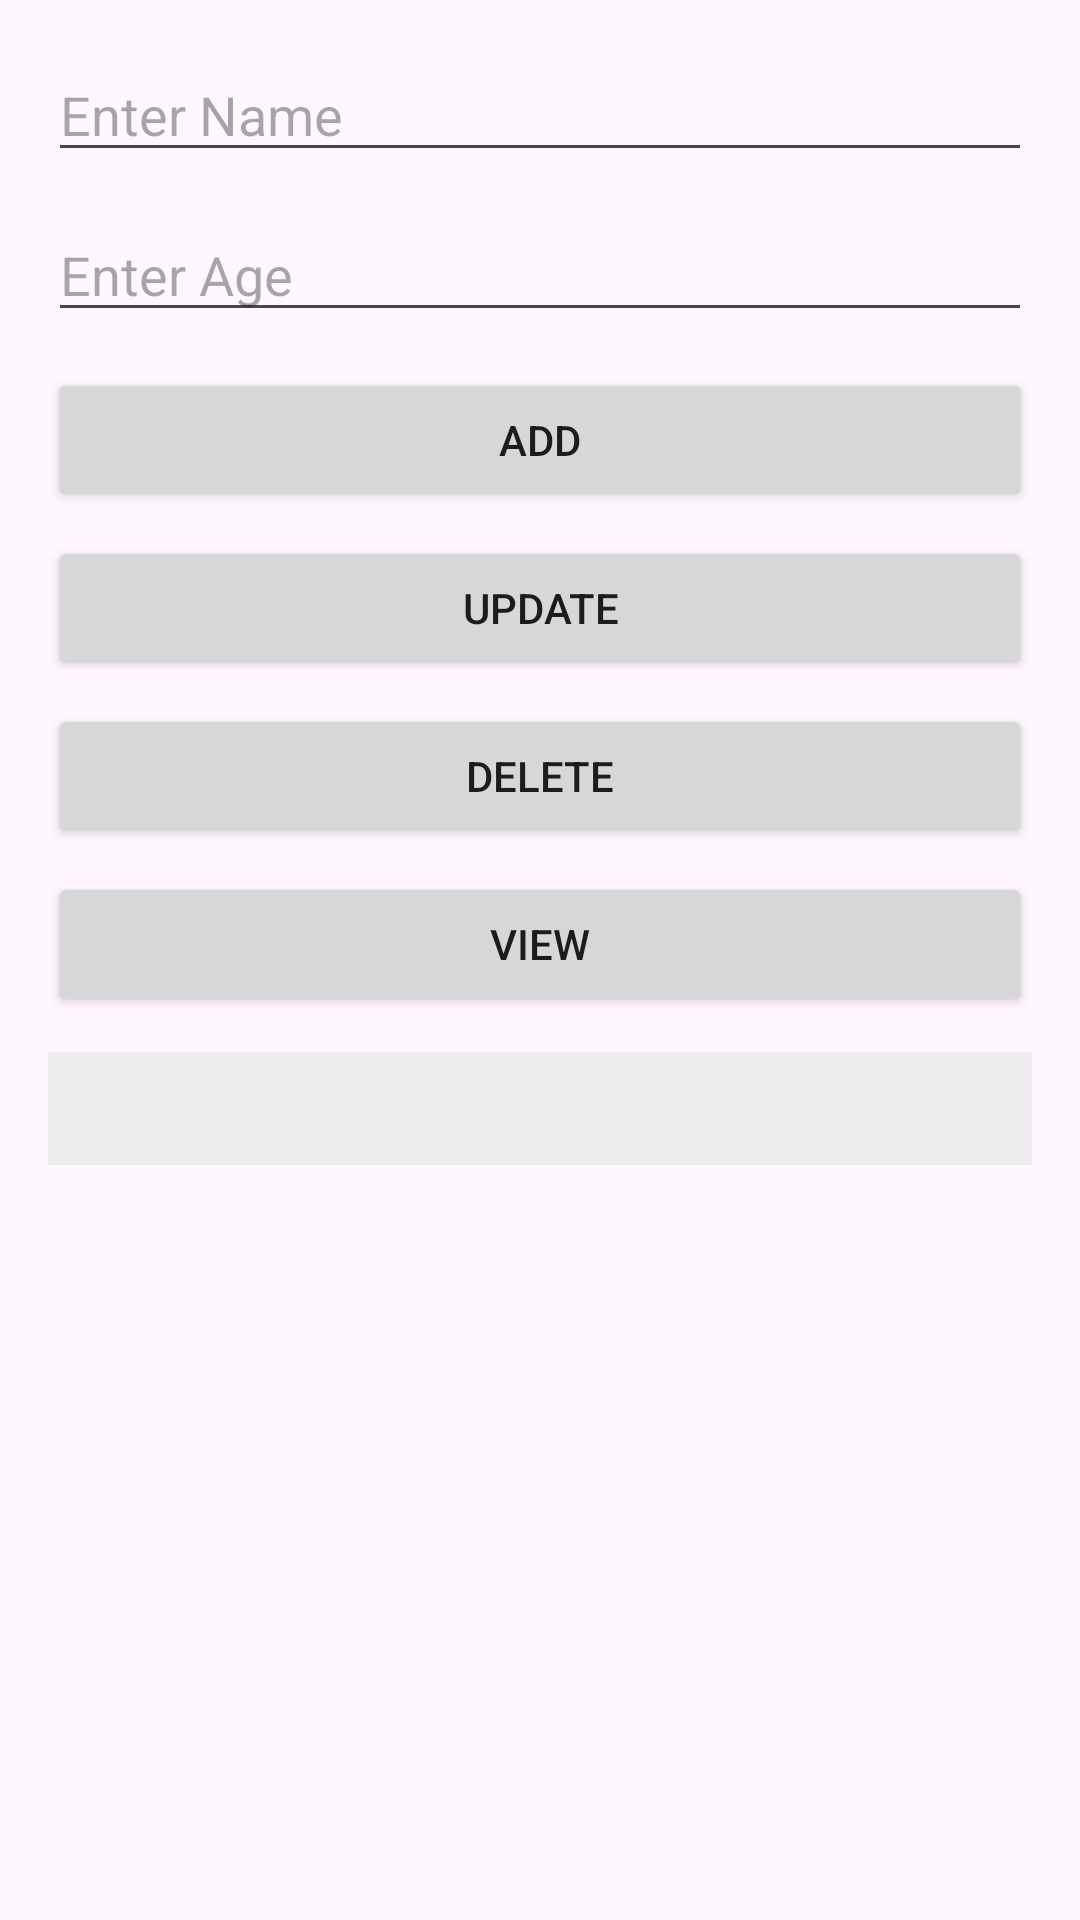

Produce the Android XML layout that renders to this screen, including the resource entries it uses.
<!-- AndroidManifest.xml: application theme Theme.Model1 -->
<!-- res/layout/activity_sql.xml -->
<?xml version="1.0" encoding="utf-8"?>
    <ScrollView xmlns:android="http://schemas.android.com/apk/res/android"
        android:layout_width="match_parent"
        android:layout_height="match_parent"
        android:padding="16dp">

        <LinearLayout
            android:layout_width="match_parent"
            android:layout_height="wrap_content"
            android:orientation="vertical"
            android:gravity="center_horizontal">

            <EditText
                android:id="@+id/nameInput"
                android:layout_width="match_parent"
                android:layout_height="wrap_content"
                android:hint="Enter Name"
                android:inputType="textPersonName"
                android:layout_marginBottom="12dp" />

            <EditText
                android:id="@+id/ageInput"
                android:layout_width="match_parent"
                android:layout_height="wrap_content"
                android:hint="Enter Age"
                android:inputType="number"
                android:layout_marginBottom="12dp" />

            <Button
                android:id="@+id/addButton"
                android:layout_width="match_parent"
                android:layout_height="wrap_content"
                android:text="Add"
                android:layout_marginBottom="8dp" />

            <Button
                android:id="@+id/updateButton"
                android:layout_width="match_parent"
                android:layout_height="wrap_content"
                android:text="Update"
                android:layout_marginBottom="8dp" />

            <Button
                android:id="@+id/deleteButton"
                android:layout_width="match_parent"
                android:layout_height="wrap_content"
                android:text="Delete"
                android:layout_marginBottom="8dp" />

            <Button
                android:id="@+id/viewButton"
                android:layout_width="match_parent"
                android:layout_height="wrap_content"
                android:text="View"
                android:layout_marginBottom="12dp" />

            <TextView
                android:id="@+id/resultText"
                android:layout_width="match_parent"
                android:layout_height="wrap_content"
                android:text=""
                android:textSize="16sp"
                android:padding="8dp"
                android:background="#EEEEEE" />
        </LinearLayout>
    </ScrollView>
<!-- resources referenced by this layout -->
<resources>
  <style name="Theme.Model1" parent="Base.Theme.Model1" />
  <style name="Base.Theme.Model1" parent="Theme.Material3.DayNight.NoActionBar">
          
          
      </style>
</resources>
